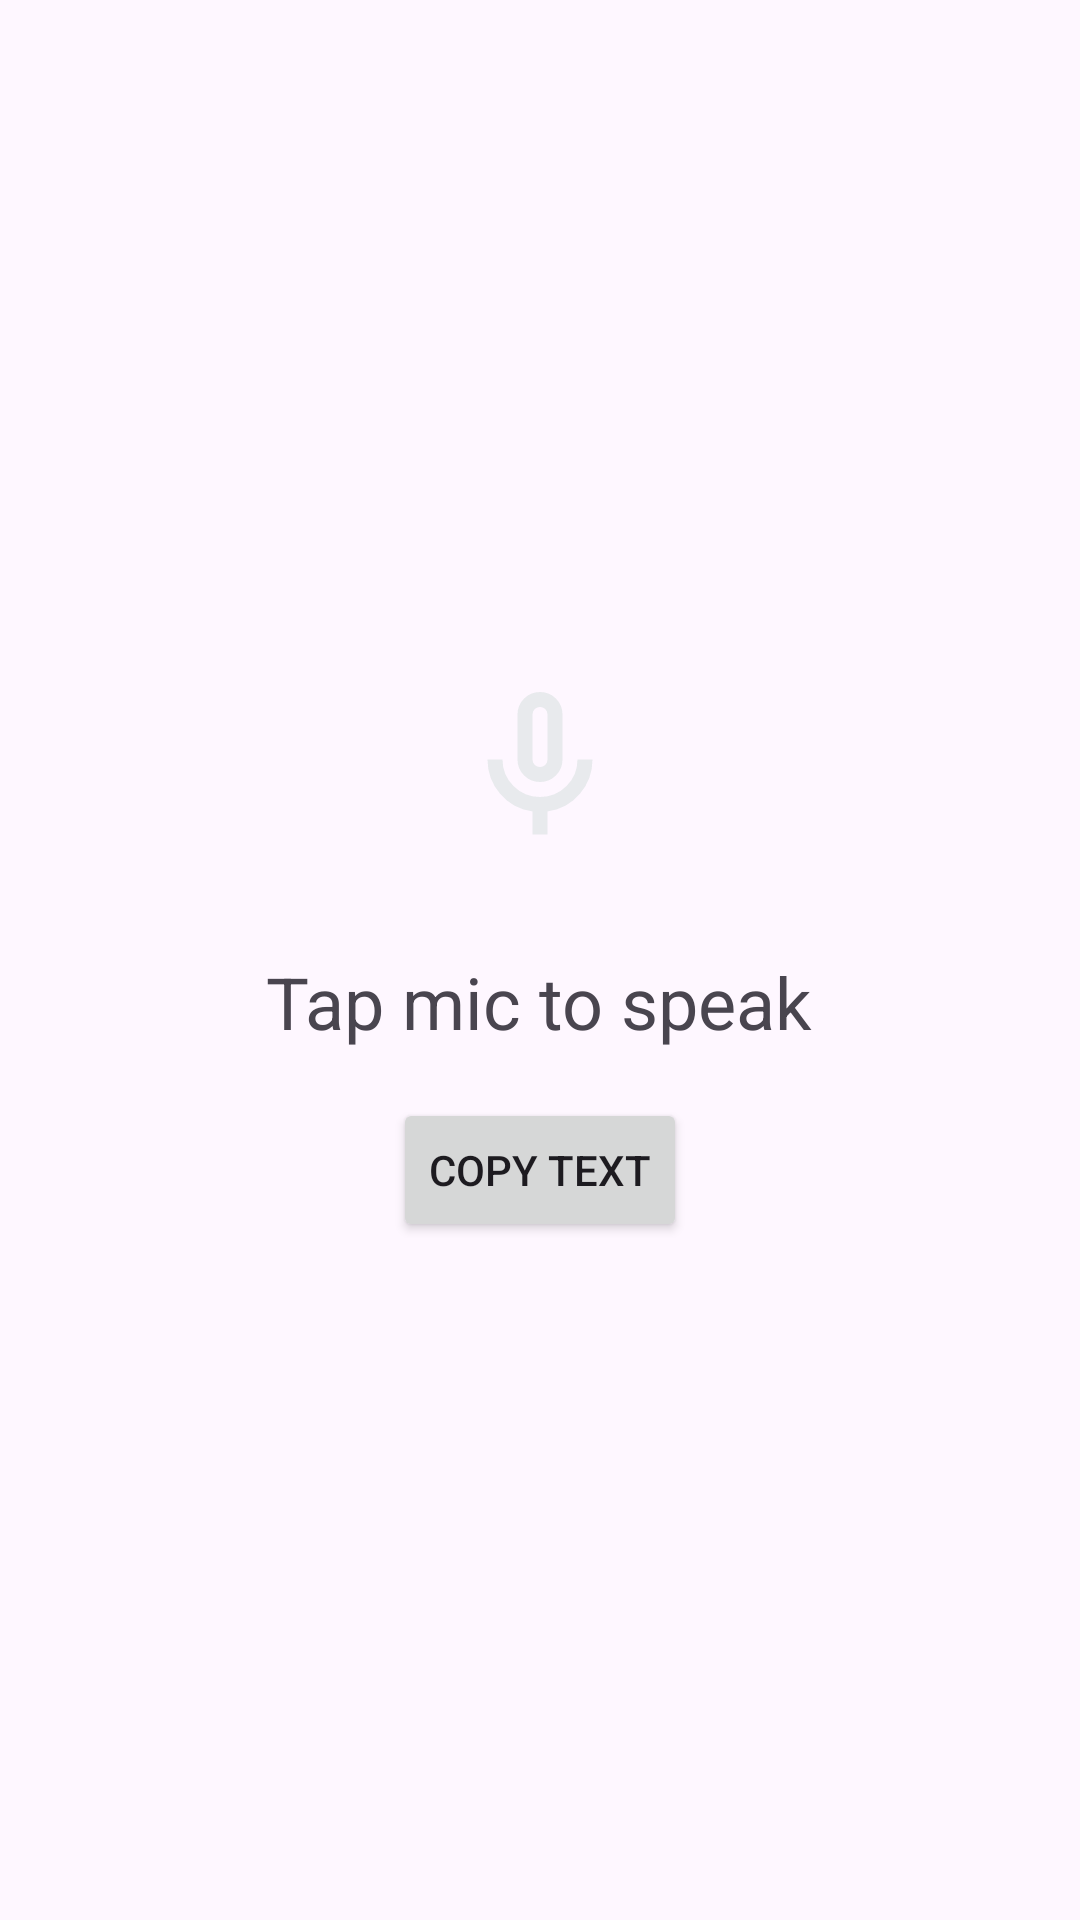

Produce the Android XML layout that renders to this screen, including the resource entries it uses.
<!-- AndroidManifest.xml: application theme Theme.TextAndSpeechConverter -->
<!-- res/layout/speech_to_text.xml -->
<?xml version="1.0" encoding="utf-8"?>
<LinearLayout xmlns:android="http://schemas.android.com/apk/res/android"
    android:layout_width="match_parent"
    android:layout_height="match_parent"
    android:orientation="vertical"
    android:gravity="center">

    
    <ImageView
        android:id="@+id/iv_mic"
        android:layout_width="60dp"
        android:layout_height="60dp"
        android:src="@drawable/ic_mic" />

    
    <TextView
        android:id="@+id/tv_speech_to_text"
        android:layout_width="wrap_content"
        android:layout_height="wrap_content"
        android:layout_marginTop="32dp"
        android:textSize="24sp"
        android:text="Tap mic to speak"/>
    <Button
        android:id="@+id/btnCopy"
        android:layout_width="wrap_content"
        android:layout_height="wrap_content"
        android:layout_marginTop="16dp"
        android:text="Copy Text" />

</LinearLayout>
<!-- resources referenced by this layout -->
<resources>
  <!-- drawable ic_mic (drawable) -->
  <vector xmlns:android="http://schemas.android.com/apk/res/android"
      android:width="24dp"
      android:height="24dp"
      android:viewportWidth="960"
      android:viewportHeight="960">
      <path
          android:pathData="M480,560q-50,0 -85,-35t-35,-85v-240q0,-50 35,-85t85,-35q50,0 85,35t35,85v240q0,50 -35,85t-85,35ZM480,320ZM440,840v-123q-104,-14 -172,-93t-68,-184h80q0,83 58.5,141.5T480,640q83,0 141.5,-58.5T680,440h80q0,105 -68,184t-172,93v123h-80ZM480,480q17,0 28.5,-11.5T520,440v-240q0,-17 -11.5,-28.5T480,160q-17,0 -28.5,11.5T440,200v240q0,17 11.5,28.5T480,480Z"
          android:fillColor="#e8eaed"/>
  </vector>
  <style name="Theme.TextAndSpeechConverter" parent="Base.Theme.TextAndSpeechConverter" />
  <style name="Base.Theme.TextAndSpeechConverter" parent="Theme.Material3.DayNight.NoActionBar">
          
          
      </style>
</resources>
